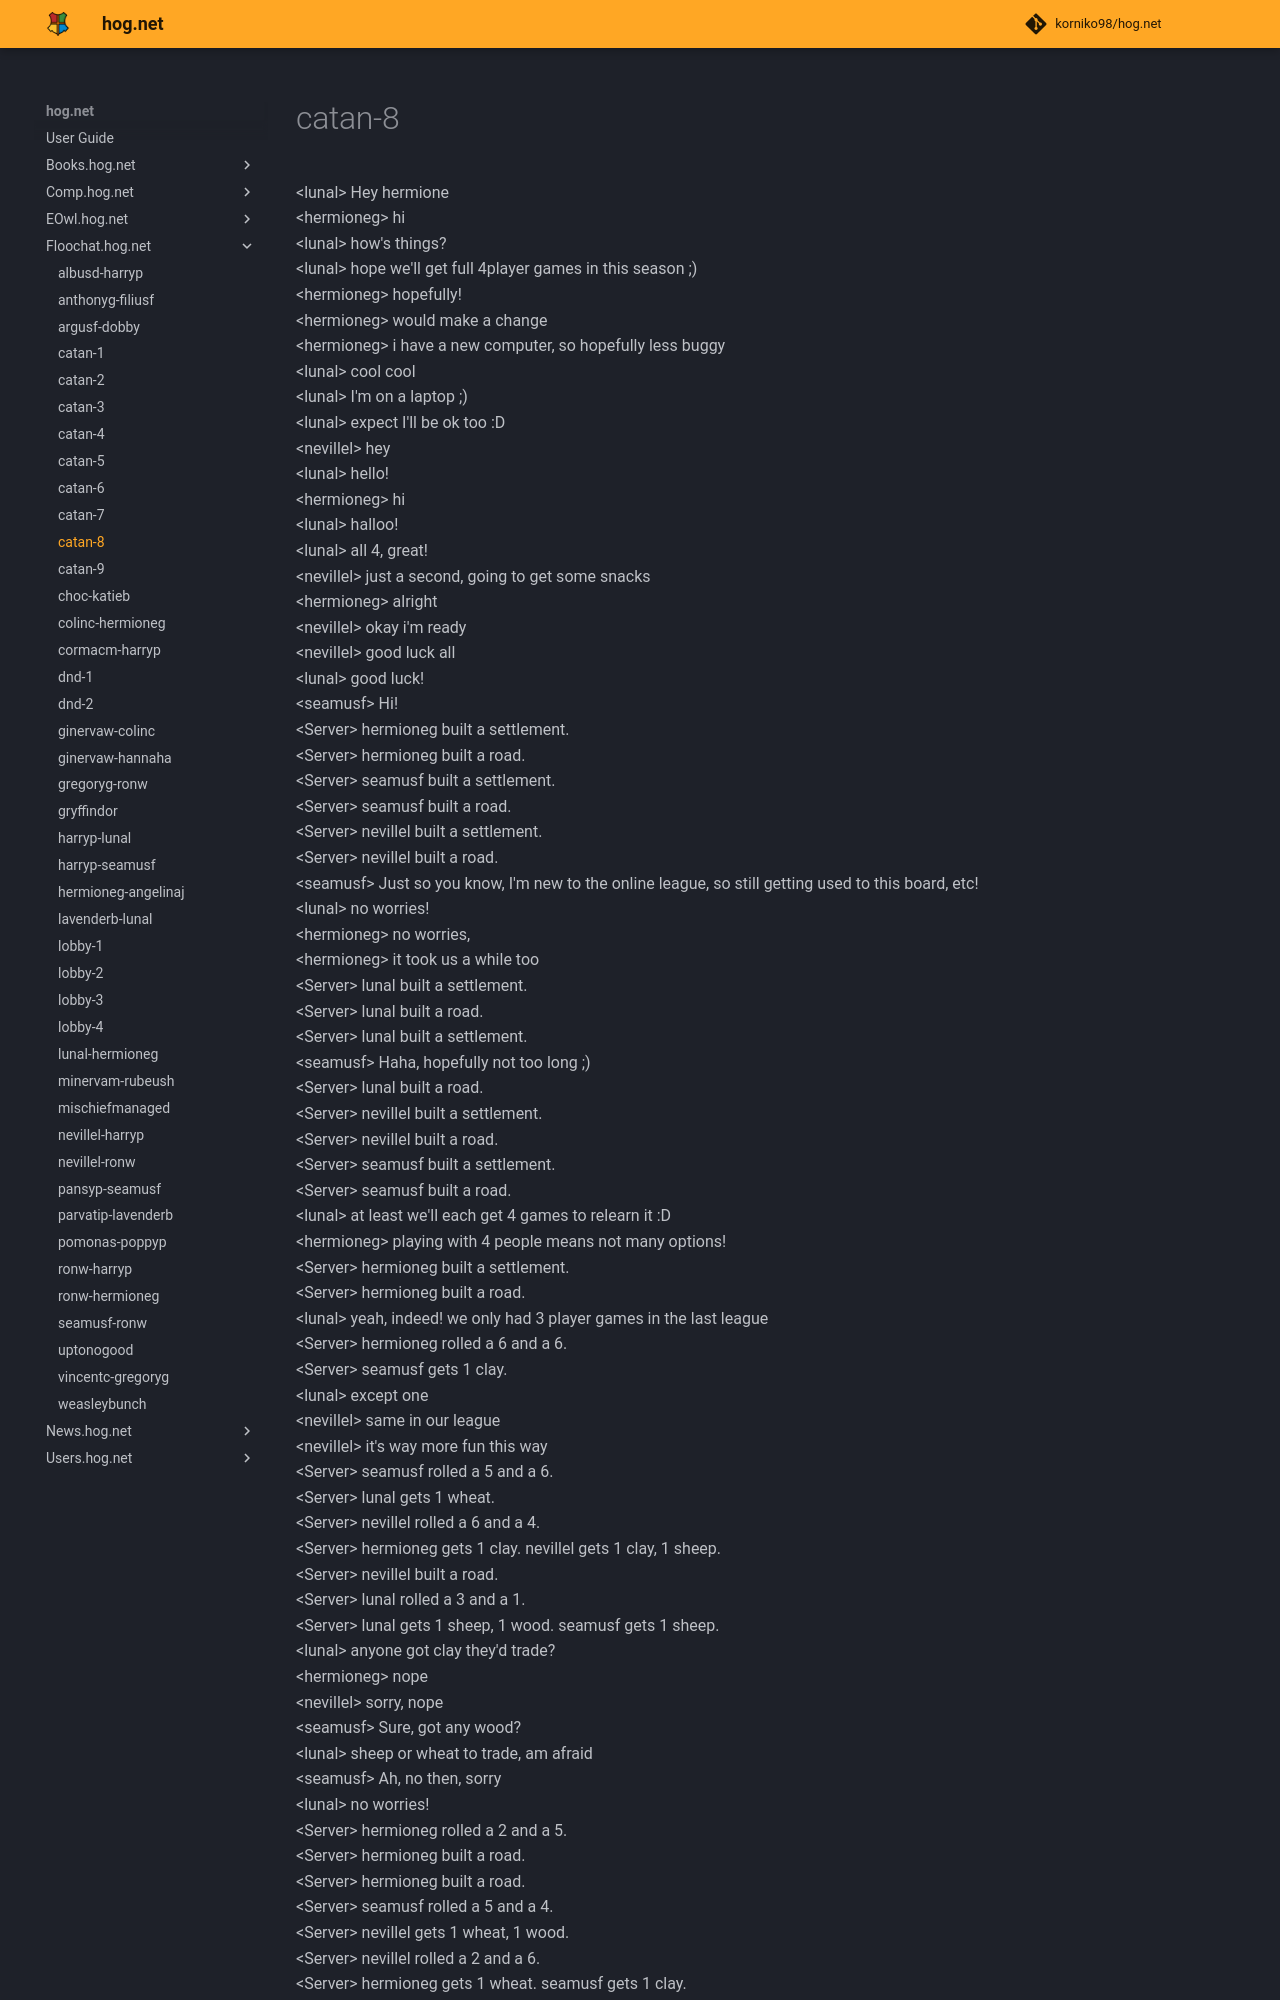

repository: korniko98/hog.net · page: Floochat.hog.net/catan-8/index.html · generator: mkdocs

# catan-8  
<lunal\> Hey hermione  
<hermioneg\> hi  
<lunal\> how's things?  
<lunal\> hope we'll get full 4player games in this season ;)  
<hermioneg\> hopefully!  
<hermioneg\> would make a change  
<hermioneg\> i have a new computer, so hopefully less buggy  
<lunal\> cool cool  
<lunal\> I'm on a laptop ;)  
<lunal\> expect I'll be ok too :D  
<nevillel\> hey  
<lunal\> hello!  
<hermioneg\> hi  
<lunal\> halloo!  
<lunal\> all 4, great!  
<nevillel\> just a second, going to get some snacks  
<hermioneg\> alright  
<nevillel\> okay i'm ready  
<nevillel\> good luck all  
<lunal\> good luck!  
<seamusf\> Hi!  
<Server\> hermioneg built a settlement.  
<Server\> hermioneg built a road.  
<Server\> seamusf built a settlement.  
<Server\> seamusf built a road.  
<Server\> nevillel built a settlement.  
<Server\> nevillel built a road.  
<seamusf\> Just so you know, I'm new to the online league, so still getting used to this board, etc!  
<lunal\> no worries!  
<hermioneg\> no worries,  
<hermioneg\> it took us a while too  
<Server\> lunal built a settlement.  
<Server\> lunal built a road.  
<Server\> lunal built a settlement.  
<seamusf\> Haha, hopefully not too long ;)  
<Server\> lunal built a road.  
<Server\> nevillel built a settlement.  
<Server\> nevillel built a road.  
<Server\> seamusf built a settlement.  
<Server\> seamusf built a road.  
<lunal\> at least we'll each get 4 games to relearn it :D  
<hermioneg\> playing with 4 people means not many options!  
<Server\> hermioneg built a settlement.  
<Server\> hermioneg built a road.  
<lunal\> yeah, indeed!  we only had 3 player games in the last league  
<Server\> hermioneg rolled a 6 and a 6.  
<Server\> seamusf gets 1 clay.  
<lunal\> except one  
<nevillel\> same in our league  
<nevillel\> it's way more fun this way  
<Server\> seamusf rolled a 5 and a 6.  
<Server\> lunal gets 1 wheat.  
<Server\> nevillel rolled a 6 and a 4.  
<Server\> hermioneg gets 1 clay. nevillel gets 1 clay, 1 sheep.  
<Server\> nevillel built a road.  
<Server\> lunal rolled a 3 and a 1.  
<Server\> lunal gets 1 sheep, 1 wood. seamusf gets 1 sheep.  
<lunal\> anyone got clay they'd trade?  
<hermioneg\> nope  
<nevillel\> sorry, nope  
<seamusf\> Sure, got any wood?  
<lunal\> sheep or wheat to trade, am afraid  
<seamusf\> Ah, no then, sorry  
<lunal\> no worries!  
<Server\> hermioneg rolled a 2 and a 5.  
<Server\> hermioneg built a road.  
<Server\> hermioneg built a road.  
<Server\> seamusf rolled a 5 and a 4.  
<Server\> nevillel gets 1 wheat, 1 wood.  
<Server\> nevillel rolled a 2 and a 6.  
<Server\> hermioneg gets 1 wheat. seamusf gets 1 clay.  
<Server\> nevillel built a settlement.  
<Server\> lunal rolled a 6 and a 6.  
<Server\> seamusf gets 1 clay.  
<lunal\> anyone for clay?  
<lunal\> (got)  
<nevillel\> afraid not  
<lunal\> will trade sheep or wheat  
<lunal\> ?  
<hermioneg\> nope  
<seamusf\> clay for wheat  
<l
